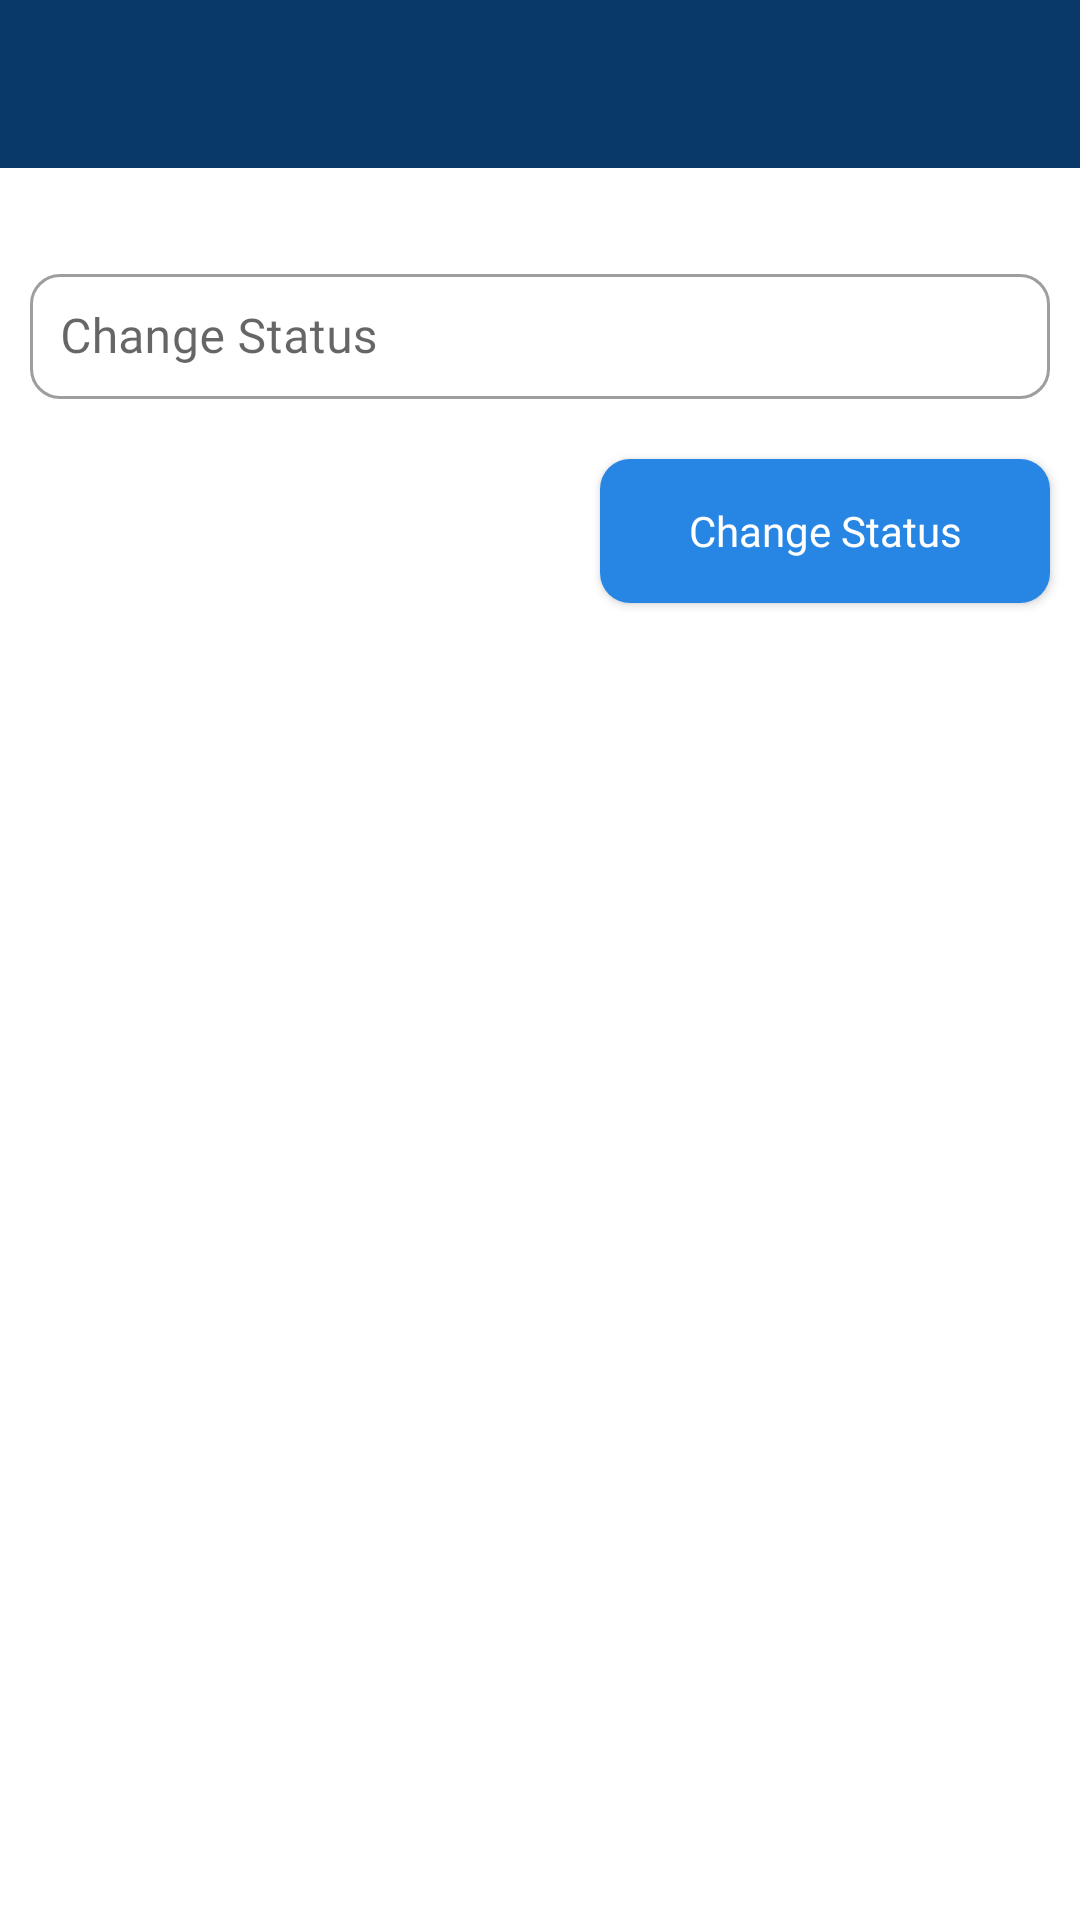

The Android layout XML behind this screen, and the referenced resources:
<!-- AndroidManifest.xml: application theme Theme.ChatDorm -->
<!-- res/layout/activity_status.xml -->
<?xml version="1.0" encoding="utf-8"?>
<androidx.constraintlayout.widget.ConstraintLayout xmlns:android="http://schemas.android.com/apk/res/android"
    xmlns:app="http://schemas.android.com/apk/res-auto"
    xmlns:tools="http://schemas.android.com/tools"
    android:layout_width="match_parent"
    android:layout_height="match_parent"
    tools:context=".activities.StatusActivity">

    <include
        layout="@layout/app_bar_layout"
        android:id="@+id/status_bar" />

    <com.google.android.material.textfield.TextInputLayout
        android:layout_width="match_parent"
        android:layout_height="wrap_content"
        android:id="@+id/change_status_layout"
        app:layout_constraintTop_toBottomOf="@+id/status_bar"
        app:layout_constraintStart_toStartOf="parent"
        app:layout_constraintEnd_toEndOf="parent"
        android:layout_marginTop="30dp"
        android:layout_marginStart="10dp"
        android:layout_marginEnd="10dp"
        style="@style/Widget.MaterialComponents.TextInputLayout.OutlinedBox"
        app:boxCornerRadiusBottomEnd="10dp"
        app:boxCornerRadiusBottomStart="10dp"
        app:boxCornerRadiusTopEnd="10dp"
        app:boxCornerRadiusTopStart="10dp"
        android:hint="@string/change_status">

        <com.google.android.material.textfield.TextInputEditText
            android:id="@+id/change_status_editText"
            android:layout_width="match_parent"
            android:layout_height="match_parent"
            android:padding="10dp"
            android:fontFamily="@font/biryani"
            android:textColorHint="@color/blue_500" />
    </com.google.android.material.textfield.TextInputLayout>

    <Button
        android:id="@+id/change_status_button"
        android:layout_width="150dp"
        android:layout_height="wrap_content"
        android:background="@drawable/button_background"
        app:layout_constraintTop_toBottomOf="@id/change_status_layout"
        android:text="@string/change_status"
        android:textAllCaps="false"
        android:fontFamily="@font/biryani"
        android:textColor="@color/white"
        app:layout_constraintEnd_toEndOf="parent"
        android:layout_marginEnd="10dp"
        android:layout_marginTop="20dp" />

</androidx.constraintlayout.widget.ConstraintLayout>
<!-- res/layout/app_bar_layout.xml (included above) -->
<?xml version="1.0" encoding="utf-8"?>
<androidx.appcompat.widget.Toolbar xmlns:android="http://schemas.android.com/apk/res/android"
    android:layout_width="match_parent"
    android:layout_height="wrap_content"
    android:id="@+id/main_app_bar"
    android:theme="@style/ThemeOverlay.AppCompat.Dark.ActionBar"
    android:background="@color/blue_700">



</androidx.appcompat.widget.Toolbar>
<!-- resources referenced by this layout -->
<resources>
  <color name="blue_500">#2786E4</color>
  <color name="blue_700">#093968</color>
  <color name="white">#FFFFFFFF</color>
  <!-- drawable button_background (drawable) -->
  <?xml version="1.0" encoding="utf-8"?>
  <shape xmlns:android="http://schemas.android.com/apk/res/android">
  
      <solid android:color="@color/blue_500" />
      <corners android:radius="10dp" />
  
  </shape>
  <string name="change_status">Change Status</string>
  <style name="Theme.ChatDorm" parent="Theme.MaterialComponents.DayNight.NoActionBar">
          
          <item name="colorPrimary">@color/blue_500</item>
          <item name="colorPrimaryVariant">@color/blue_700</item>
          <item name="colorOnPrimary">@color/white</item>
          <item name="android:actionMenuTextColor">@color/blue_500</item>
          
          <item name="colorSecondary">@color/teal_200</item>
          <item name="colorSecondaryVariant">@color/teal_700</item>
          <item name="colorOnSecondary">@color/black</item>
          
          <item name="android:statusBarColor" tools:targetApi="l">?attr/colorPrimaryVariant</item>
          
      </style>
  <color name="teal_200">#FF03DAC5</color>
  <color name="teal_700">#FF018786</color>
  <color name="black">#FF000000</color>
</resources>
